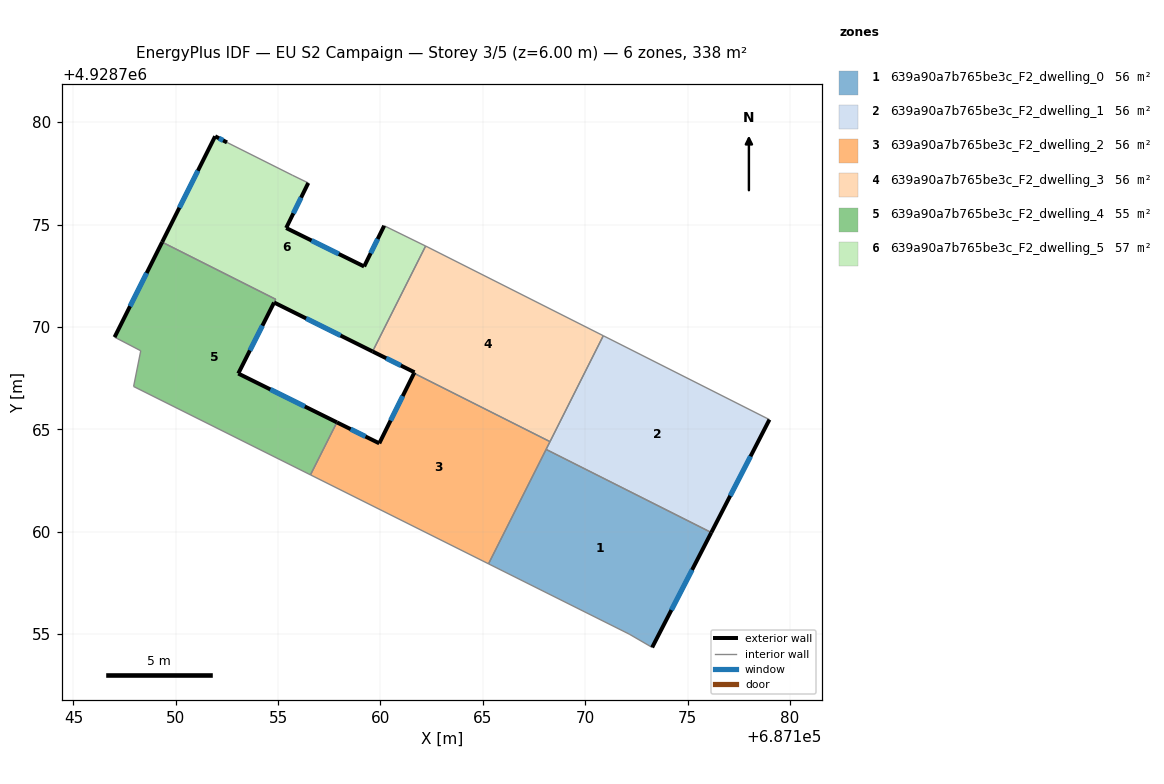
=== STOREY PLAN SPEC (per zone: floor XY polygon, exterior-wall plan segments, windows/doors) ===
zone 1: 639a90a7b765be3c_F2_dwelling_0  (56.3 m²)
  floor: (687176.16, 4928759.95) (687173.27, 4928754.34) (687172.15, 4928754.99) (687165.28, 4928758.43) (687168.09, 4928764.02)
  exterior wall: (687173.27, 4928754.34) – (687176.16, 4928759.95)  [6.3 m]
    window: (687174.21, 4928756.17) – (687175.22, 4928758.13)  [2.3 m²]
  interior walls: 4
zone 2: 639a90a7b765be3c_F2_dwelling_1  (56.3 m²)
  floor: (687179.00, 4928765.47) (687176.16, 4928759.95) (687168.09, 4928764.02) (687170.89, 4928769.57)
  exterior wall: (687176.16, 4928759.95) – (687179.00, 4928765.47)  [6.2 m]
    window: (687177.09, 4928761.75) – (687178.08, 4928763.68)  [2.3 m²]
  interior walls: 4
zone 3: 639a90a7b765be3c_F2_dwelling_2  (56.3 m²)
  floor: (687168.28, 4928764.39) (687165.28, 4928758.43) (687156.58, 4928762.77) (687157.87, 4928765.34) (687159.94, 4928764.31) (687161.64, 4928767.74)
  exterior wall: (687159.94, 4928764.31) – (687157.87, 4928765.34)  [2.3 m]
    window: (687159.27, 4928764.65) – (687158.55, 4928765.00)  [0.8 m²]
  exterior wall: (687161.64, 4928767.74) – (687159.94, 4928764.31)  [3.8 m]
    window: (687161.09, 4928766.62) – (687160.49, 4928765.43)  [1.4 m²]
  interior walls: 5
zone 4: 639a90a7b765be3c_F2_dwelling_3  (56.3 m²)
  floor: (687170.89, 4928769.57) (687168.28, 4928764.39) (687161.64, 4928767.74) (687161.66, 4928767.78) (687159.61, 4928768.80) (687162.21, 4928773.95) (687162.32, 4928773.89)
  exterior wall: (687161.66, 4928767.78) – (687161.64, 4928767.74)  [0.1 m]
  exterior wall: (687159.61, 4928768.80) – (687161.66, 4928767.78)  [2.3 m]
    window: (687160.28, 4928768.47) – (687161.00, 4928768.11)  [0.8 m²]
  interior walls: 6
zone 5: 639a90a7b765be3c_F2_dwelling_4  (55.4 m²)
  floor: (687154.88, 4928771.35) (687154.80, 4928771.19) (687153.05, 4928767.72) (687157.87, 4928765.34) (687156.58, 4928762.77) (687147.94, 4928767.09) (687148.29, 4928768.83) (687147.01, 4928769.50) (687149.33, 4928774.14)
  exterior wall: (687149.33, 4928774.14) – (687147.01, 4928769.50)  [5.2 m]
    window: (687148.58, 4928772.63) – (687147.77, 4928771.01)  [1.9 m²]
  exterior wall: (687153.05, 4928767.72) – (687154.80, 4928771.19)  [3.9 m]
    window: (687153.62, 4928768.85) – (687154.23, 4928770.06)  [1.4 m²]
  exterior wall: (687157.87, 4928765.34) – (687153.05, 4928767.72)  [5.4 m]
    window: (687156.31, 4928766.11) – (687154.62, 4928766.95)  [2.0 m²]
  interior walls: 6
zone 6: 639a90a7b765be3c_F2_dwelling_5  (57.2 m²)
  floor: (687160.18, 4928774.94) (687162.21, 4928773.95) (687159.68, 4928768.93) (687159.61, 4928768.80) (687154.80, 4928771.19) (687154.88, 4928771.35) (687149.33, 4928774.14) (687151.92, 4928779.31) (687152.50, 4928779.01) (687155.69, 4928777.41) (687156.47, 4928777.03) (687155.39, 4928774.83) (687159.20, 4928772.95)
  exterior wall: (687151.92, 4928779.31) – (687149.33, 4928774.14)  [5.8 m]
    window: (687151.08, 4928777.63) – (687150.18, 4928775.82)  [2.1 m²]
  exterior wall: (687152.50, 4928779.01) – (687151.92, 4928779.31)  [0.7 m]
    window: (687152.32, 4928779.11) – (687152.11, 4928779.21)  [0.2 m²]
  exterior wall: (687155.39, 4928774.83) – (687156.47, 4928777.03)  [2.5 m]
    window: (687155.75, 4928775.55) – (687156.12, 4928776.32)  [0.9 m²]
  exterior wall: (687159.20, 4928772.95) – (687155.39, 4928774.83)  [4.2 m]
    window: (687157.96, 4928773.56) – (687156.63, 4928774.22)  [1.6 m²]
  exterior wall: (687160.18, 4928774.94) – (687159.20, 4928772.95)  [2.2 m]
    window: (687159.86, 4928774.29) – (687159.52, 4928773.60)  [0.8 m²]
  exterior wall: (687154.81, 4928771.19) – (687159.61, 4928768.80)  [5.4 m]
    window: (687156.37, 4928770.41) – (687158.05, 4928769.58)  [2.0 m²]
  interior walls: 7

=== DERIVED (storey summary) ===
Building: EU S2 Campaign
Storey: 3 of 5  (floor level z = 6.00 m)
Storey gross floor area: 337.7 m²
Zones on this storey: 6
  - 639a90a7b765be3c_F2_dwelling_0: floor 56.3 m²; exterior wall 6.3 m (18.9 m²); 1 window(s) 2.3 m²; WWR 12.2%
  - 639a90a7b765be3c_F2_dwelling_1: floor 56.3 m²; exterior wall 6.2 m (18.6 m²); 1 window(s) 2.3 m²; WWR 12.2%
  - 639a90a7b765be3c_F2_dwelling_2: floor 56.3 m²; exterior wall 6.1 m (18.4 m²); 2 window(s) 2.2 m²; WWR 12.2%
  - 639a90a7b765be3c_F2_dwelling_3: floor 56.3 m²; exterior wall 2.3 m (7.0 m²); 1 window(s) 0.8 m²; WWR 12.0%
  - 639a90a7b765be3c_F2_dwelling_4: floor 55.4 m²; exterior wall 14.4 m (43.3 m²); 3 window(s) 5.3 m²; WWR 12.2%
  - 639a90a7b765be3c_F2_dwelling_5: floor 57.2 m²; exterior wall 20.7 m (62.2 m²); 6 window(s) 7.6 m²; WWR 12.2%
Zone adjacency (shared interzone walls):
  - 639a90a7b765be3c_F2_dwelling_0 ↔ 639a90a7b765be3c_F2_dwelling_1
  - 639a90a7b765be3c_F2_dwelling_0 ↔ 639a90a7b765be3c_F2_dwelling_2
  - 639a90a7b765be3c_F2_dwelling_1 ↔ 639a90a7b765be3c_F2_dwelling_2
  - 639a90a7b765be3c_F2_dwelling_1 ↔ 639a90a7b765be3c_F2_dwelling_3
  - 639a90a7b765be3c_F2_dwelling_2 ↔ 639a90a7b765be3c_F2_dwelling_3
  - 639a90a7b765be3c_F2_dwelling_2 ↔ 639a90a7b765be3c_F2_dwelling_4
  - 639a90a7b765be3c_F2_dwelling_3 ↔ 639a90a7b765be3c_F2_dwelling_5
  - 639a90a7b765be3c_F2_dwelling_4 ↔ 639a90a7b765be3c_F2_dwelling_5